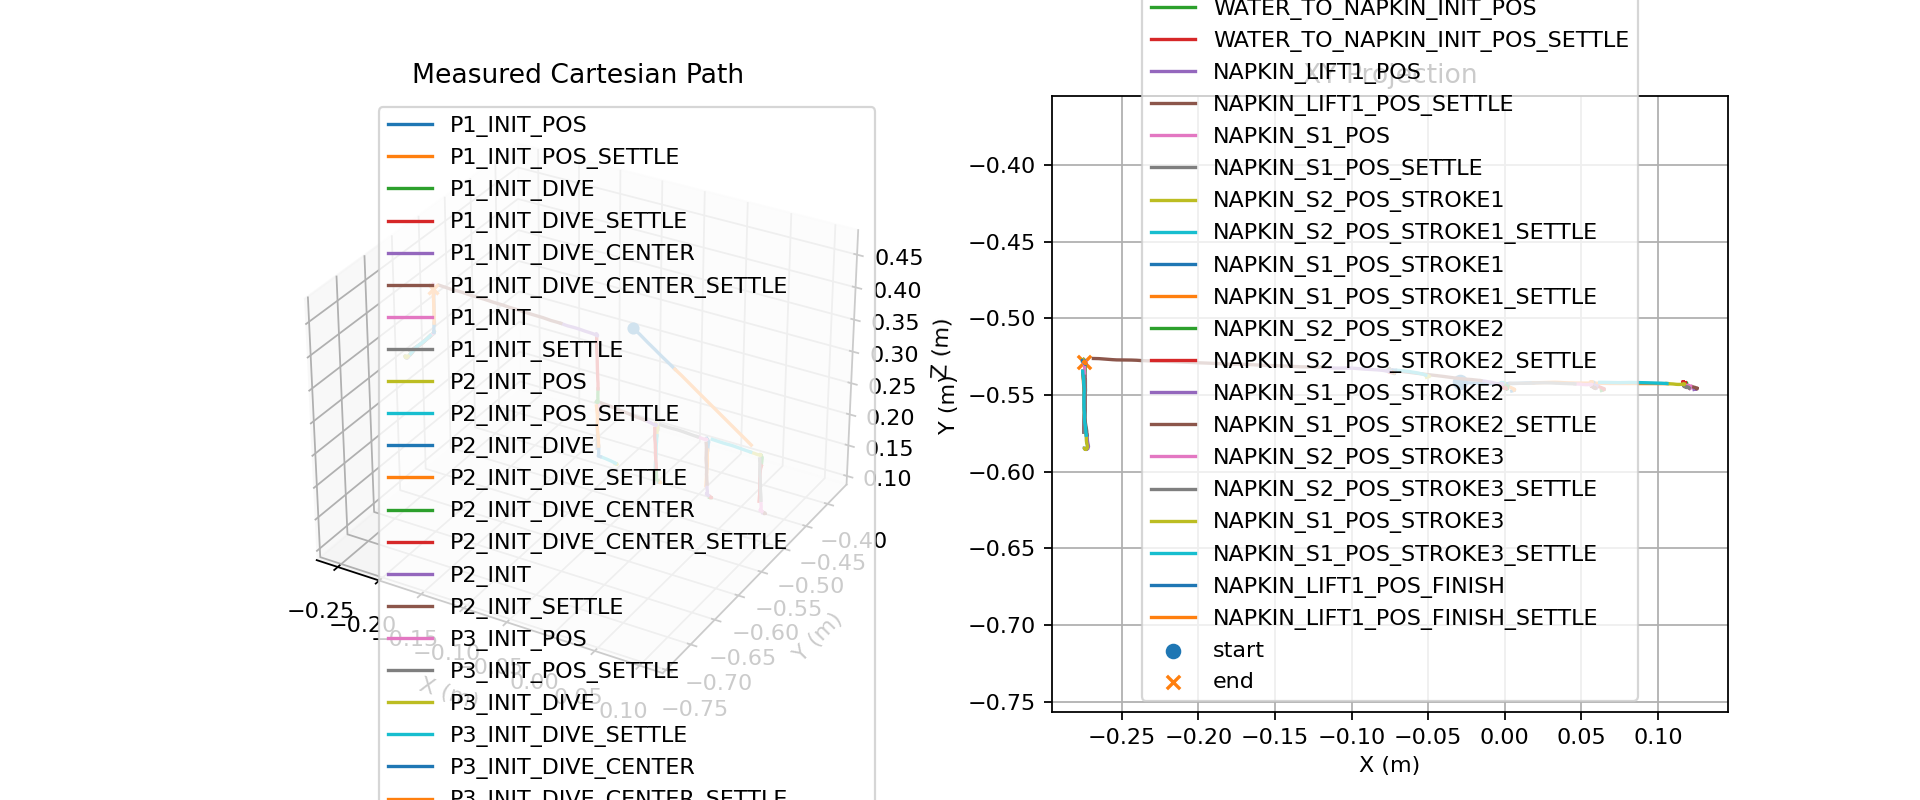

Values plotted in this chart, from the file beside it:
t, phase, x, y, z
18.34, P1_INIT_POS, -0.02934, -0.5414, 0.3981
18.35, P1_INIT_POS, -0.02899, -0.5414, 0.3978
18.36, P1_INIT_POS, -0.02872, -0.5414, 0.3976
18.37, P1_INIT_POS, -0.02845, -0.5415, 0.3975
18.38, P1_INIT_POS, -0.02819, -0.5415, 0.3974
18.39, P1_INIT_POS, -0.02771, -0.5416, 0.397
18.4, P1_INIT_POS, -0.02727, -0.5416, 0.3965
18.41, P1_INIT_POS, -0.02678, -0.5417, 0.3961
18.42, P1_INIT_POS, -0.0262, -0.5417, 0.3957
18.43, P1_INIT_POS, -0.0256, -0.5418, 0.3952
18.44, P1_INIT_POS, -0.02499, -0.5419, 0.3948
18.45, P1_INIT_POS, -0.02436, -0.5419, 0.3943
18.46, P1_INIT_POS, -0.0238, -0.542, 0.3939
18.47, P1_INIT_POS, -0.0231, -0.542, 0.3933
18.48, P1_INIT_POS, -0.0225, -0.5421, 0.3928
18.49, P1_INIT_POS, -0.02194, -0.5421, 0.3924
18.5, P1_INIT_POS, -0.0214, -0.5421, 0.3919
18.51, P1_INIT_POS, -0.02092, -0.5421, 0.3914
18.52, P1_INIT_POS, -0.02044, -0.5422, 0.391
18.53, P1_INIT_POS, -0.01996, -0.5422, 0.3905
18.54, P1_INIT_POS, -0.01946, -0.5422, 0.3901
18.55, P1_INIT_POS, -0.01891, -0.5422, 0.3896
18.56, P1_INIT_POS, -0.01839, -0.5422, 0.3891
18.57, P1_INIT_POS, -0.01788, -0.5423, 0.3886
18.58, P1_INIT_POS, -0.0174, -0.5423, 0.3882
18.59, P1_INIT_POS, -0.01692, -0.5423, 0.3877
18.6, P1_INIT_POS, -0.01643, -0.5423, 0.3873
18.61, P1_INIT_POS, -0.01599, -0.5423, 0.3868
18.62, P1_INIT_POS, -0.01545, -0.5424, 0.3863
18.63, P1_INIT_POS, -0.01493, -0.5424, 0.3858
18.64, P1_INIT_POS, -0.01444, -0.5424, 0.3854
18.65, P1_INIT_POS, -0.01393, -0.5424, 0.3849
18.66, P1_INIT_POS, -0.01342, -0.5424, 0.3844
18.67, P1_INIT_POS, -0.01287, -0.5424, 0.3839
18.68, P1_INIT_POS, -0.01234, -0.5424, 0.3834
18.69, P1_INIT_POS, -0.01184, -0.5424, 0.3829
18.7, P1_INIT_POS, -0.0113, -0.5425, 0.3825
18.71, P1_INIT_POS, -0.01077, -0.5425, 0.382
18.72, P1_INIT_POS, -0.01018, -0.5425, 0.3815
18.73, P1_INIT_POS, -0.009673, -0.5425, 0.381
18.74, P1_INIT_POS, -0.009083, -0.5425, 0.3805
18.75, P1_INIT_POS, -0.00856, -0.5425, 0.38
18.76, P1_INIT_POS, -0.008052, -0.5425, 0.3796
18.77, P1_INIT_POS, -0.007586, -0.5425, 0.3791
18.78, P1_INIT_POS, -0.00708, -0.5425, 0.3786
18.79, P1_INIT_POS, -0.006568, -0.5425, 0.3782
18.8, P1_INIT_POS, -0.005974, -0.5425, 0.3776
18.81, P1_INIT_POS, -0.005541, -0.5425, 0.3773
18.82, P1_INIT_POS, -0.004899, -0.5425, 0.3767
18.83, P1_INIT_POS, -0.004429, -0.5425, 0.3762
18.84, P1_INIT_POS, -0.003839, -0.5425, 0.3757
18.85, P1_INIT_POS, -0.003379, -0.5425, 0.3753
18.86, P1_INIT_POS, -0.002829, -0.5425, 0.3747
18.87, P1_INIT_POS, -0.002404, -0.5425, 0.3743
18.88, P1_INIT_POS, -0.0019, -0.5425, 0.3738
18.89, P1_INIT_POS, -0.001443, -0.5425, 0.3733
18.9, P1_INIT_POS, -0.000965, -0.5425, 0.3728
18.91, P1_INIT_POS, -0.000523, -0.5425, 0.3724
18.92, P1_INIT_POS, -0.000047, -0.5425, 0.372
18.93, P1_INIT_POS, 0.000426, -0.5425, 0.3716
... 3,479 more rows
